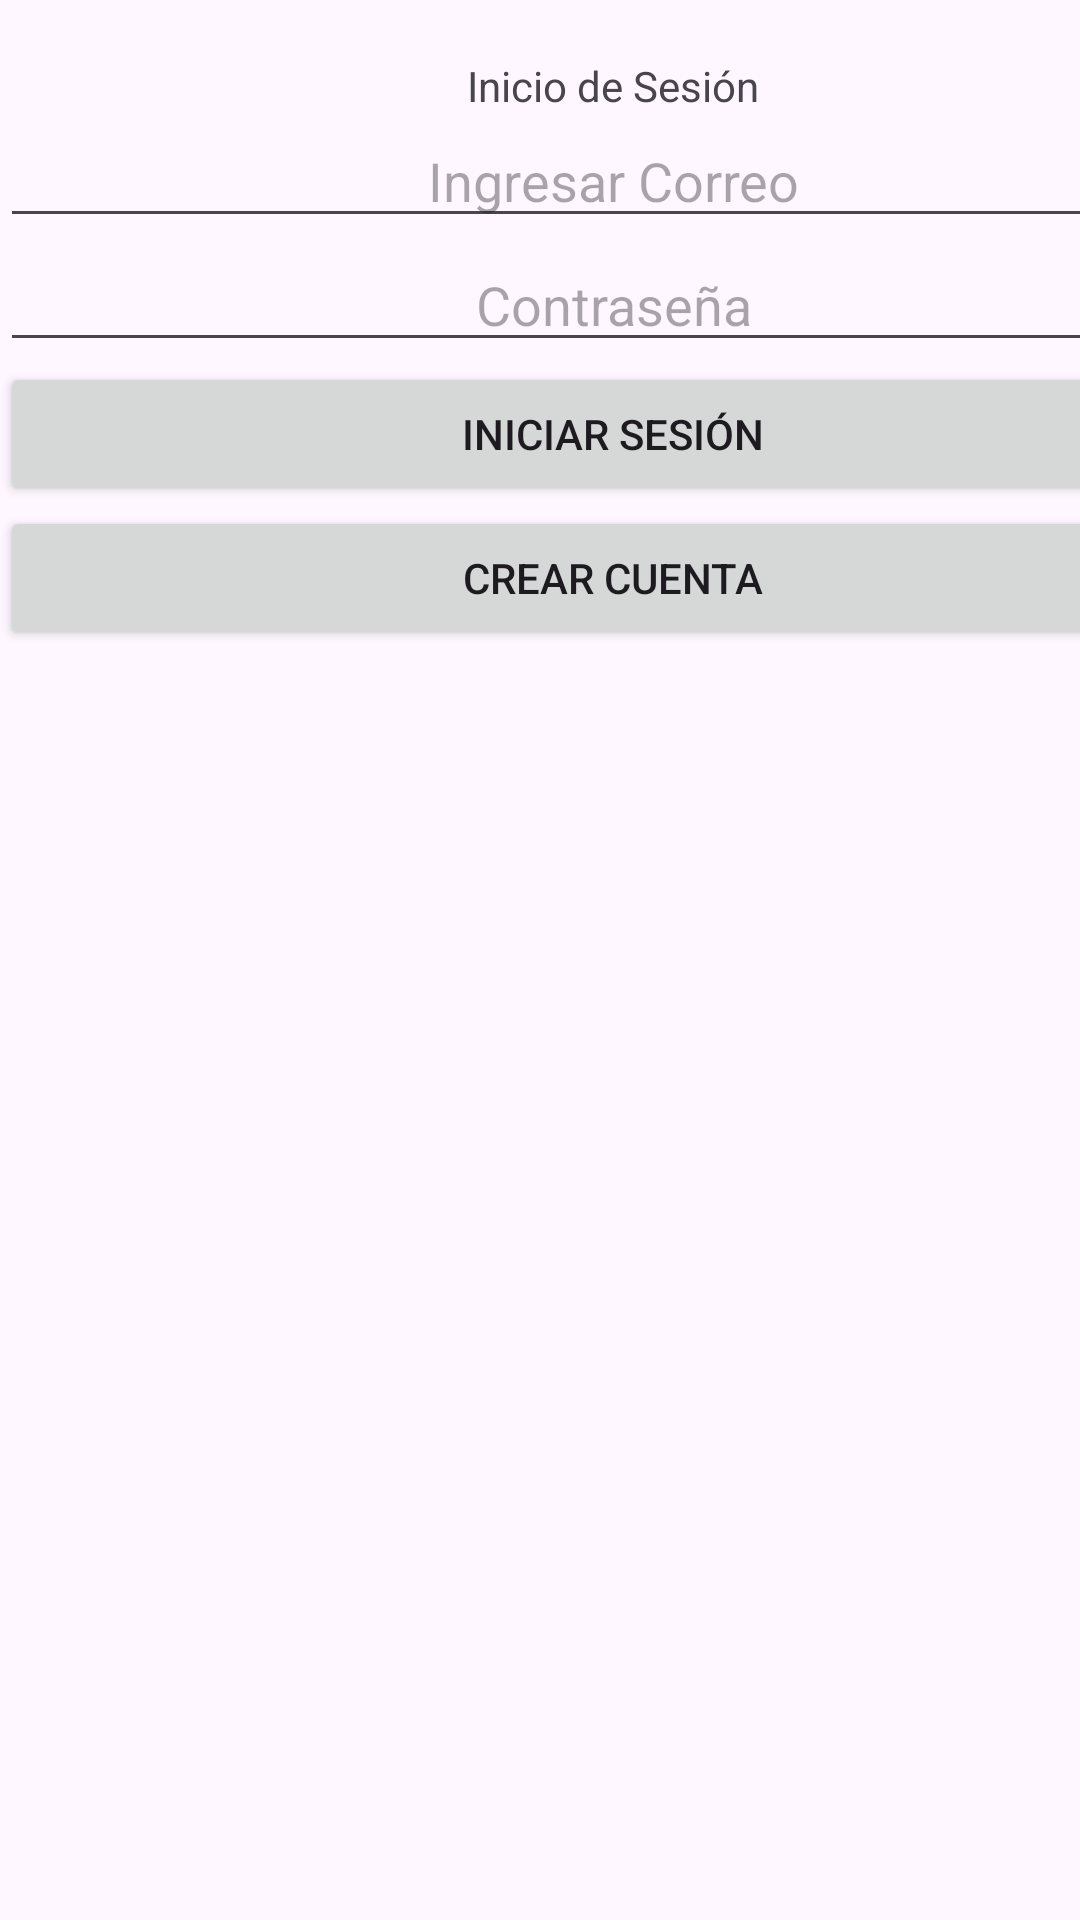

Reconstruct the res/layout file that produces this screen, plus the resources it refers to.
<!-- AndroidManifest.xml: application theme Theme.AndroidAppApk -->
<!-- res/layout/activity_main.xml -->
<?xml version="1.0" encoding="utf-8"?>
<androidx.constraintlayout.widget.ConstraintLayout xmlns:android="http://schemas.android.com/apk/res/android"
    xmlns:app="http://schemas.android.com/apk/res-auto"
    xmlns:tools="http://schemas.android.com/tools"
    android:id="@+id/main"
    android:layout_width="match_parent"
    android:layout_height="match_parent"
    tools:context=".MainActivity">

    <LinearLayout
        android:layout_width="409dp"
        android:layout_height="729dp"
        android:orientation="vertical"
        tools:layout_editor_absoluteX="1dp"
        tools:layout_editor_absoluteY="1dp">

        <TextView
            android:id="@+id/textView3"
            android:layout_width="match_parent"
            android:layout_height="wrap_content" />

        <TextView
            android:id="@+id/textView4"
            android:layout_width="match_parent"
            android:layout_height="wrap_content"
            android:gravity="center"
            android:text="Inicio de Sesión" />

        <EditText
            android:id="@+id/TextEmailLogin"
            android:layout_width="match_parent"
            android:layout_height="wrap_content"
            android:ems="10"
            android:gravity="center"
            android:hint="Ingresar Correo"
            android:inputType="textEmailAddress" />

        <EditText
            android:id="@+id/TextContraseñaLogin"
            android:layout_width="match_parent"
            android:layout_height="wrap_content"
            android:ems="10"
            android:gravity="center"
            android:hint="Contraseña"
            android:inputType="textPassword" />

        <Button
            android:id="@+id/button"
            android:layout_width="match_parent"
            android:layout_height="wrap_content"
            android:onClick="pantallaMenu"
            android:text="Iniciar Sesión" />

        <Button
            android:id="@+id/button2"
            android:layout_width="match_parent"
            android:layout_height="wrap_content"
            android:onClick="pantallaRegistro"
            android:text="Crear Cuenta" />
    </LinearLayout>
</androidx.constraintlayout.widget.ConstraintLayout>
<!-- resources referenced by this layout -->
<resources>
  <style name="Theme.AndroidAppApk" parent="Base.Theme.AndroidAppApk" />
  <style name="Base.Theme.AndroidAppApk" parent="Theme.Material3.DayNight.NoActionBar">
          
          
      </style>
</resources>
